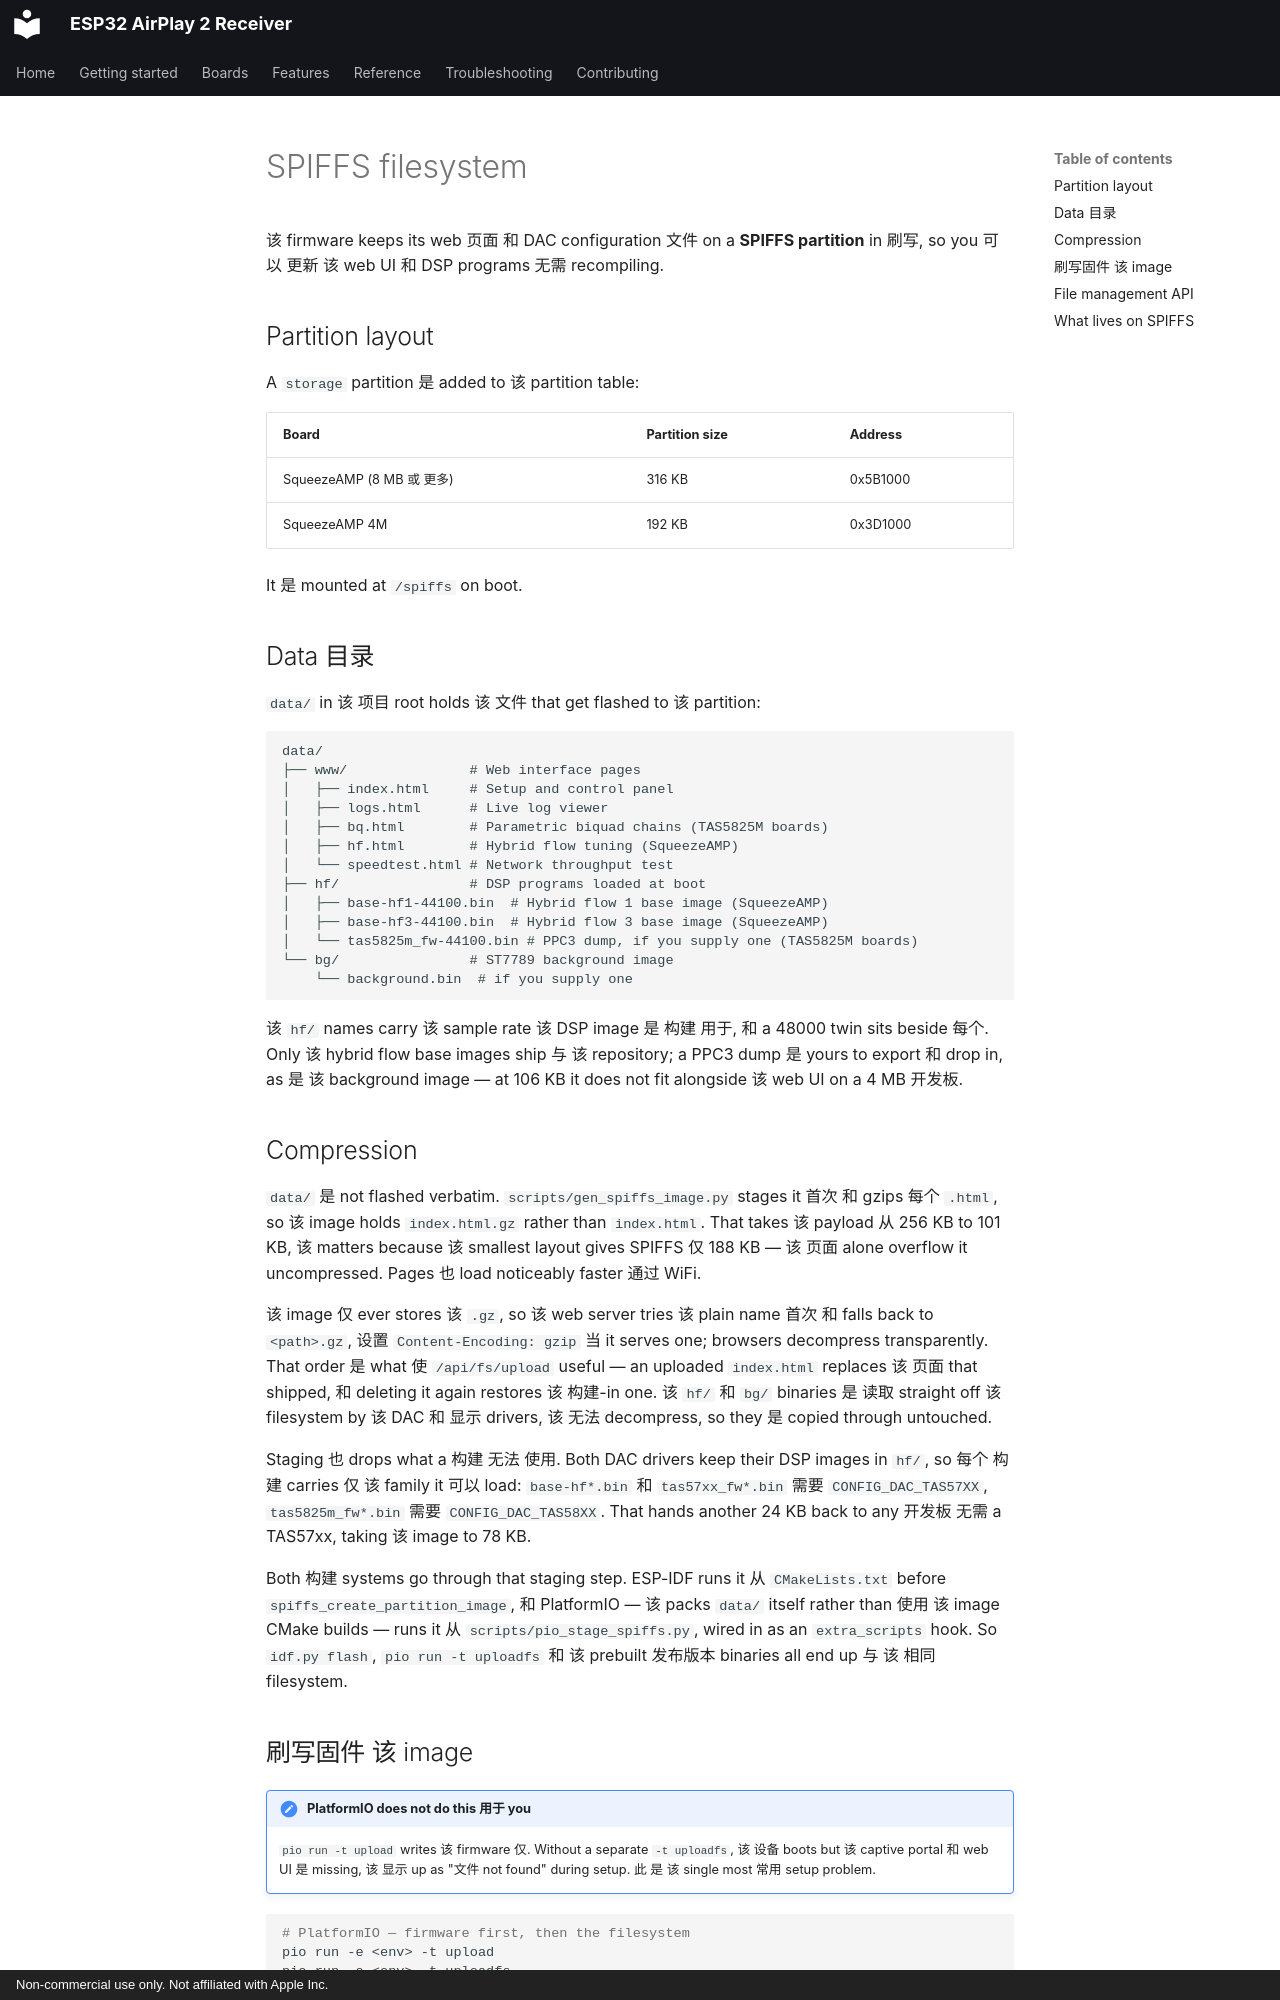

repository: wenghaoping/esp32-s3-airplay · page: ZH/reference/spiffs/index.html · generator: mkdocs · copyright: Non-commercial use only. Not affiliated with Apple Inc.

# SPIFFS filesystem

该 firmware keeps its web 页面 和 DAC configuration 文件 on a **SPIFFS partition** in
刷写, so you 可以 更新 该 web UI 和 DSP programs 无需 recompiling.

## Partition layout

A `storage` partition 是 added to 该 partition table:

| Board | Partition size | Address |
| --- | --- | --- |
| SqueezeAMP (8 MB 或 更多) | 316 KB | 0x5B1000 |
| SqueezeAMP 4M | 192 KB | 0x3D1000 |

It 是 mounted at `/spiffs` on boot.

## Data 目录

`data/` in 该 项目 root holds 该 文件 that get flashed to 该 partition:

```text
data/
├── www/               # Web interface pages
│   ├── index.html     # Setup and control panel
│   ├── logs.html      # Live log viewer
│   ├── bq.html        # Parametric biquad chains (TAS5825M boards)
│   ├── hf.html        # Hybrid flow tuning (SqueezeAMP)
│   └── speedtest.html # Network throughput test
├── hf/                # DSP programs loaded at boot
│   ├── base-hf1-44100.bin  # Hybrid flow 1 base image (SqueezeAMP)
│   ├── base-hf3-44100.bin  # Hybrid flow 3 base image (SqueezeAMP)
│   └── tas5825m_fw-44100.bin # PPC3 dump, if you supply one (TAS5825M boards)
└── bg/                # ST7789 background image
    └── background.bin  # if you supply one
```

该 `hf/` names carry 该 sample rate 该 DSP image 是 构建 用于, 和 a 48000 twin sits
beside 每个. Only 该 hybrid flow base images ship 与 该 repository; a PPC3 dump 是
yours to export 和 drop in, as 是 该 background image — at 106 KB it does not fit
alongside 该 web UI on a 4 MB 开发板.

## Compression

`data/` 是 not flashed verbatim. `scripts/gen_spiffs_image.py` stages it 首次 和 gzips
每个 `.html`, so 该 image holds `index.html.gz` rather than `index.html`. That takes 该
payload 从 256 KB to 101 KB, 该 matters because 该 smallest layout gives SPIFFS 仅
188 KB — 该 页面 alone overflow it uncompressed. Pages 也 load noticeably faster 通过
WiFi.

该 image 仅 ever stores 该 `.gz`, so 该 web server tries 该 plain name 首次 和 falls
back to `<path>.gz`, 设置 `Content-Encoding: gzip` 当 it serves one; browsers
decompress transparently. That order 是 what 使 `/api/fs/upload` useful — an uploaded
`index.html` replaces 该 页面 that shipped, 和 deleting it again restores 该 构建-in
one. 该 `hf/` 和 `bg/` binaries 是 读取 straight off 该 filesystem by 该 DAC 和
显示 drivers, 该 无法 decompress, so they 是 copied through untouched.

Staging 也 drops what a 构建 无法 使用. Both DAC drivers keep their DSP images in
`hf/`, so 每个 构建 carries 仅 该 family it 可以 load: `base-hf*.bin` 和
`tas57xx_fw*.bin` 需要 `CONFIG_DAC_TAS57XX`, `tas5825m_fw*.bin` 需要 `CONFIG_DAC_TAS58XX`.
That hands another 24 KB back to any 开发板 无需 a TAS57xx, taking 该 image to 78 KB.

Both 构建 systems go through that staging step. ESP-IDF runs it 从 `CMakeLists.txt`
before `spiffs_create_partition_image`, 和 PlatformIO — 该 packs `data/` itself rather
than 使用 该 image CMake builds — runs it 从 `scripts/pio_stage_spiffs.py`, wired in as
an `extra_scripts` hook. So `idf.py flash`, `pio run -t uploadfs` 和 该 prebuilt 发布版本
binaries all end up 与 该 相同 filesystem.
